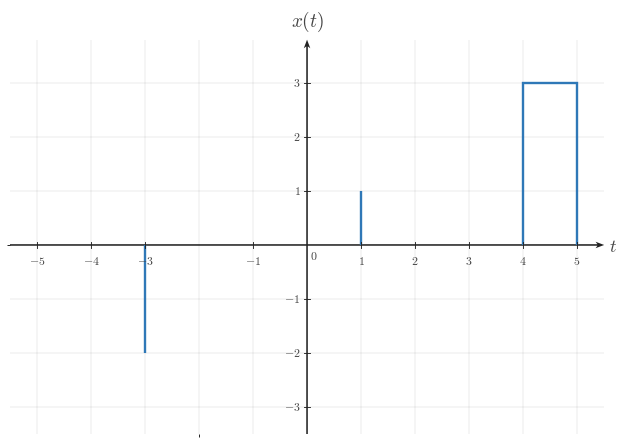

Generate this figure with matplotlib: (Note: this script raises an exception after producing the figure.)

from __future__ import annotations

from pathlib import Path

import matplotlib as mpl
import matplotlib.pyplot as plt
import numpy as np
from matplotlib.ticker import MultipleLocator

BACKGROUND_COLOR = "white"
CANONICAL_DPI = 300
PX_PER_DATA_UNIT = 150
MARGIN_LEFT_PX = 115
MARGIN_RIGHT_PX = 120
MARGIN_BOTTOM_PX = 95
MARGIN_TOP_PX = 110

def configure_matplotlib():
    mpl.rcParams.update(
        {
            "mathtext.fontset": "cm",
            "font.family": "serif",
            "figure.facecolor": BACKGROUND_COLOR,
            "axes.facecolor": BACKGROUND_COLOR,
            "savefig.facecolor": BACKGROUND_COLOR,
            "axes.grid": False,
        }
    )

configure_matplotlib()

def px_to_pt(px):
    return px * 72 / CANONICAL_DPI

def px_to_data(px):
    return px / PX_PER_DATA_UNIT

SIGNAL_COLOR = "#2f78b7"
AXIS_COLOR = "#222222"
LABEL_COLOR = "#444444"
TICK_LABEL_COLOR = "#444444"
GRID_COLOR = "#000000"

SIGNAL_LW = px_to_pt(7.1)
AXIS_LW = px_to_pt(4.3)
TICK_LW = px_to_pt(2.7)
GRID_LW = px_to_pt(1.3)

TICK_LABEL_SIZE = px_to_pt(35.6)
AXIS_LABEL_SIZE = px_to_pt(53.3)
TOP_LABEL_SIZE = px_to_pt(57.8)
ANNOTATION_SIZE = px_to_pt(33.3)

TICK_HALF_LEN = px_to_data(8.25)
X_TICK_LABEL_Y = -px_to_data(24)
Y_TICK_LABEL_X = px_to_data(18)
ORIGIN_LABEL_X = px_to_data(9)
ORIGIN_LABEL_Y = -px_to_data(12)
X_AXIS_LABEL_X_PAD = px_to_data(15)
X_AXIS_LABEL_Y = -px_to_data(4.5)
Y_AXIS_LABEL_Y_PAD = px_to_data(18)

AXIS_ARROW_SHAFT_WIDTH_DATA = px_to_data(4.3)

AXIS_ARROW_KW = dict(
    angles="xy",
    scale_units="xy",
    scale=1,
    units="xy",
    width=AXIS_ARROW_SHAFT_WIDTH_DATA,
    headwidth=4.2,
    headlength=5.5,
    headaxislength=4.3,
    color=AXIS_COLOR,
    pivot="tail",
    clip_on=False,
)

def make_ct_signal_figure(xlim, ylim, *, dpi=CANONICAL_DPI):
    x_range = xlim[1] - xlim[0]
    y_range = ylim[1] - ylim[0]
    axes_w_px = x_range * PX_PER_DATA_UNIT
    axes_h_px = y_range * PX_PER_DATA_UNIT
    fig_w_px = MARGIN_LEFT_PX + axes_w_px + MARGIN_RIGHT_PX
    fig_h_px = MARGIN_BOTTOM_PX + axes_h_px + MARGIN_TOP_PX
    fig, ax = plt.subplots(
        figsize=(fig_w_px / dpi, fig_h_px / dpi),
        dpi=dpi,
        facecolor=BACKGROUND_COLOR,
        constrained_layout=True,
    )
    return fig, ax

def make_two_panel_ct_signal_figure(xlim, ylim, *, gap_px=46, dpi=CANONICAL_DPI):
    x_range = xlim[1] - xlim[0]
    y_range = ylim[1] - ylim[0]
    axes_w_px = x_range * PX_PER_DATA_UNIT
    axes_h_px = y_range * PX_PER_DATA_UNIT
    fig_w_px = MARGIN_LEFT_PX + 2 * axes_w_px + gap_px + MARGIN_RIGHT_PX
    fig_h_px = MARGIN_BOTTOM_PX + axes_h_px + MARGIN_TOP_PX
    fig, axes = plt.subplots(
        1,
        2,
        figsize=(fig_w_px / dpi, fig_h_px / dpi),
        dpi=dpi,
        facecolor=BACKGROUND_COLOR,
        constrained_layout=True,
    )
    return fig, axes

def math_label(value):
    if isinstance(value, str):
        return value
    numeric = float(value)
    rounded = round(numeric)
    if np.isclose(numeric, rounded):
        return rf"${int(rounded)}$"
    return rf"${numeric:g}$"

def setup_ct_signal_axes(
    ax,
    *,
    xlim,
    ylim,
    xticks,
    yticks,
    x_axis_label=r"$t$",
    y_axis_label=r"$x(t)$",
    show_grid=True,
    show_origin=True,
    y_tick_label_side="left",
    x_minor_grid_step=1,
    y_minor_grid_step=1,
    equal_aspect=True,
):
    ax.set_xlim(*xlim)
    ax.set_ylim(*ylim)
    if equal_aspect:
        ax.set_aspect("equal", adjustable="box")
    ax.set_xticks(xticks)
    ax.set_yticks(yticks)
    ax.xaxis.set_minor_locator(MultipleLocator(x_minor_grid_step))
    ax.yaxis.set_minor_locator(MultipleLocator(y_minor_grid_step))
    if show_grid:
        ax.grid(True, which="both", linewidth=GRID_LW, alpha=0.18, color=GRID_COLOR)
        ax.set_axisbelow(True)
    for spine in ax.spines.values():
        spine.set_visible(False)
    ax.tick_params(left=False, bottom=False, labelleft=False, labelbottom=False)
    x_axis_start, x_axis_end = xlim
    y_axis_start, y_axis_end = ylim
    ax.quiver(x_axis_start, 0, x_axis_end - x_axis_start, 0, **AXIS_ARROW_KW)
    ax.quiver(0, y_axis_start, 0, y_axis_end - y_axis_start, **AXIS_ARROW_KW)
    for t in xticks:
        if abs(t) < 1e-12:
            continue
        ax.plot([t, t], [-TICK_HALF_LEN, TICK_HALF_LEN], color=AXIS_COLOR, lw=TICK_LW, zorder=5)
        ax.text(
            t,
            X_TICK_LABEL_Y,
            math_label(t),
            fontsize=TICK_LABEL_SIZE,
            ha="center",
            va="top",
            color=TICK_LABEL_COLOR,
            zorder=6,
        )
    for y in yticks:
        if abs(y) < 1e-12:
            continue
        ax.plot([-TICK_HALF_LEN, TICK_HALF_LEN], [y, y], color=AXIS_COLOR, lw=TICK_LW, zorder=5)
        if y_tick_label_side == "right":
            ax.text(
                Y_TICK_LABEL_X,
                y,
                math_label(y),
                fontsize=TICK_LABEL_SIZE,
                ha="left",
                va="center",
                color=TICK_LABEL_COLOR,
                zorder=6,
            )
        else:
            ax.text(
                -Y_TICK_LABEL_X,
                y,
                math_label(y),
                fontsize=TICK_LABEL_SIZE,
                ha="right",
                va="center",
                color=TICK_LABEL_COLOR,
                zorder=6,
            )
    if show_origin:
        ax.text(
            ORIGIN_LABEL_X,
            ORIGIN_LABEL_Y,
            r"$0$",
            fontsize=TICK_LABEL_SIZE,
            ha="left",
            va="top",
            color=TICK_LABEL_COLOR,
            zorder=6,
        )
    if x_axis_label is not None:
        ax.text(
            x_axis_end + X_AXIS_LABEL_X_PAD,
            X_AXIS_LABEL_Y,
            x_axis_label,
            fontsize=AXIS_LABEL_SIZE,
            ha="left",
            va="center",
            color=LABEL_COLOR,
            clip_on=False,
        )
    if y_axis_label is not None:
        ax.text(
            0,
            y_axis_end + Y_AXIS_LABEL_Y_PAD,
            y_axis_label,
            fontsize=TOP_LABEL_SIZE,
            ha="center",
            va="bottom",
            color=LABEL_COLOR,
            clip_on=False,
        )

def draw_spike(ax, t, height, *, base=0.0):
    ax.plot(
        [t, t],
        [base, height],
        color=SIGNAL_COLOR,
        linewidth=SIGNAL_LW,
        solid_capstyle="butt",
        solid_joinstyle="miter",
        zorder=4,
    )

def draw_pulse(ax, start, end, height, *, base=0.0):
    ax.plot(
        [start, start, end, end],
        [base, height, height, base],
        color=SIGNAL_COLOR,
        linewidth=SIGNAL_LW,
        solid_capstyle="butt",
        solid_joinstyle="miter",
        zorder=4,
    )

def draw_segment(ax, points):
    pts = np.asarray(points, dtype=float)
    ax.plot(
        pts[:, 0],
        pts[:, 1],
        color=SIGNAL_COLOR,
        linewidth=SIGNAL_LW,
        solid_capstyle="butt",
        solid_joinstyle="miter",
        zorder=4,
    )

def draw_component(ax, component):
    kind = component["kind"]
    if kind == "spike":
        draw_spike(ax, component["t"], component["height"], base=component.get("base", 0.0))
    elif kind == "pulse":
        draw_pulse(ax, component["start"], component["end"], component["height"], base=component.get("base", 0.0))
    elif kind == "segment":
        draw_segment(ax, component["points"])
    else:
        raise ValueError(f"Unknown component kind: {kind}")

def draw_components(ax, components):
    for component in components:
        draw_component(ax, component)

def draw_texts(ax, texts):
    for text in texts:
        ax.text(
            text["x"],
            text["y"],
            text["text"],
            fontsize=text.get("fontsize", ANNOTATION_SIZE),
            ha=text.get("ha", "center"),
            va=text.get("va", "bottom"),
            color=text.get("color", LABEL_COLOR),
            clip_on=text.get("clip_on", False),
            zorder=text.get("zorder", 7),
        )

def save_figure(fig, output_path, *, dpi=CANONICAL_DPI):
    output_path = Path(output_path)
    output_path.parent.mkdir(parents=True, exist_ok=True)
    fig.savefig(
        output_path,
        dpi=dpi,
        facecolor=BACKGROUND_COLOR,
        bbox_inches="tight",
    )
    plt.close(fig)

def render(spec):
    layout = spec["layout"]
    if layout == "single":
        fig, ax = make_ct_signal_figure(spec["xlim"], spec["ylim"])
        setup_ct_signal_axes(
            ax,
            xlim=spec["xlim"],
            ylim=spec["ylim"],
            xticks=spec["xticks"],
            yticks=spec["yticks"],
            x_axis_label=spec.get("x_label", r"$t$"),
            y_axis_label=spec.get("y_label", r"$x(t)$"),
            show_grid=spec.get("show_grid", True),
            show_origin=spec.get("show_origin", True),
            y_tick_label_side=spec.get("y_tick_label_side", "left"),
            x_minor_grid_step=spec.get("x_minor_grid_step", 1),
            y_minor_grid_step=spec.get("y_minor_grid_step", 1),
            equal_aspect=spec.get("equal_aspect", True),
        )
        draw_components(ax, spec.get("components", []))
        draw_texts(ax, spec.get("texts", []))
    elif layout == "two-panel":
        fig, axes = make_two_panel_ct_signal_figure(spec["xlim"], spec["ylim"], gap_px=spec.get("gap_px", 46))
        for ax, panel in zip(axes, (spec["left"], spec["right"])):
            setup_ct_signal_axes(
                ax,
                xlim=spec["xlim"],
                ylim=spec["ylim"],
                xticks=spec["xticks"],
                yticks=spec["yticks"],
                x_axis_label=panel.get("x_label", r"$t$"),
                y_axis_label=panel.get("y_label", r"$x(t)$"),
                show_grid=spec.get("show_grid", True),
                show_origin=spec.get("show_origin", True),
                y_tick_label_side=panel.get("y_tick_label_side", spec.get("y_tick_label_side", "left")),
                x_minor_grid_step=spec.get("x_minor_grid_step", 1),
                y_minor_grid_step=spec.get("y_minor_grid_step", 1),
                equal_aspect=spec.get("equal_aspect", True),
            )
            draw_components(ax, panel.get("components", []))
            draw_texts(ax, panel.get("texts", []))
    else:
        raise ValueError(f"Unknown layout: {layout}")
    save_figure(fig, spec["output_path"])


SPEC = {'layout': 'single',
 'output_path': '/home/jake/Developer/MA/PIPELINE/Electrical-and-Computer-Engineering/2-Build-Lessons/4-Image-Generation/1-Outputs/Continuous-Time-Signal-Processing/3.3--time-reversal-and-combined-operations-Images/images/l002-s004-qg-q002-choice-a-q002-choice-a.png',
 'xlim': [-5.5, 5.5],
 'ylim': [-3.5, 3.8],
 'xticks': [-5, -4, -3, -1, 0, 1, 2, 3, 4, 5],
 'yticks': [-3, -2, -1, 1, 2, 3],
 'components': [{'kind': 'spike', 't': 1, 'height': 1, 'base': 0.0},
                {'kind': 'spike', 't': -3, 'height': -2, 'base': 0.0},
                {'kind': 'pulse', 'start': 4, 'end': 5, 'height': 3, 'base': 0.0}],
 'texts': [],
 'template': 'multi-feature-reflection-plot',
 'notes': ['correct full reflection of all three features'],
 'y_label': '$x(t)$',
 'y_tick_label_side': 'left',
 'show_grid': True,
 'show_origin': True,
 'equal_aspect': True}

render(SPEC)
